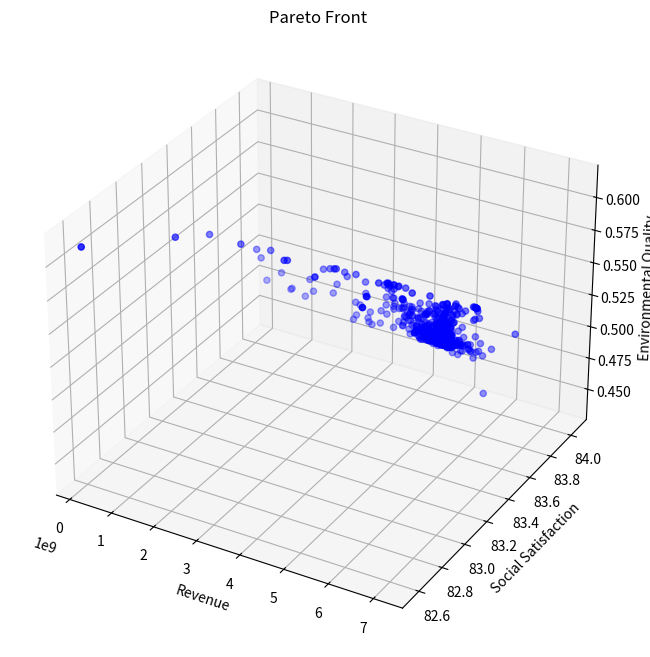

Recreate this plot in Python.
from typing import List, Tuple

import matplotlib.pyplot as plt
import numpy as np
from mpl_toolkits.mplot3d import Axes3D


class TourismOptimization:
    def __init__(self):
        # 模型系数
        self.k1 = 0.4  # 环保投资效率系数
        self.k2 = 0.3  # 碳排放影响系数
        self.k3 = 0.3  # 自然恢复系数
        self.k4 = 0.15  # 基础设施发展系数
        self.k5 = 0.3  # 基础设施投资系数
        self.k6 = 0.25  # 环保投资系数

        # 社会满意度参数
        self.a1 = -1.975284171471327e-11  # 游客数量对居民满意度的影响系数
        self.a2 = 4.772497706879391e-05  # 旅游税对游客满意度的影响系数
        self.a3 = 0.015  # 消费水平对游客满意度的影响系数
        self.b1 = 39.266042633247565  # 居民基础满意度
        self.b2 = 60  # 游客基础满意度

        # 约束条件上限
        self.Nt_max = 5000000  # 最大游客数量
        self.tau_max = 10  # 最大旅游税
        self.Pt_max = 5000  # 最大游客消费
        self.CO2_max = 8000000  # 最大碳排放量
        self.E = 0  # 最小环境质量指数

        # 其他参数
        self.CO2p = 5  # 人均碳排放量

        # 系统动态参数
        self.dt = 0.1  # 时间步长

        # 新增参数
        self.Cwater = 18900000  # 水资源容量
        self.Cwaste = 2549110  # 废物处理容量
        self.a4 = 0.01  # 游客数量对游客满意度的影响系数
        self.b3 = 10  # 废物处理基准增长率

    def calculate_revenue(self, x: np.ndarray) -> float:
        """计算总收入"""
        Nt, tau_t, Pt = x
        return Pt * Nt  # 简化为游客消费与数量的乘积

    def calculate_social_satisfaction(self, x: np.ndarray) -> float:
        """计算社会满意度，确保满意度在0-100范围内"""
        Nt, tau_t, Pt = x

        # 居民满意度包含二次项
        S_residents = self.a1 * Nt * Nt + self.a2 * Nt + self.b1
        # 限制居民满意度在0-100范围内
        S_residents = np.clip(S_residents, 0, 100)

        # 游客满意度
        S_tourists = self.a3 * Pt + self.a4 * Nt + self.b2
        # 限制游客满意度在0-100范围内
        S_tourists = np.clip(S_tourists, 0, 100)

        # 加权平均
        return 0.5 * S_residents + 0.5 * S_tourists

    def calculate_environmental_quality(self, x: np.ndarray) -> float:
        """计算环境质量指数"""
        Nt, tau_t, Pt = x
        return (
            self.k1 * self.CO2p * Nt / self.CO2_max
            + self.k2 * Nt / self.Cwaste
            + self.k3 * Nt / self.Cwater
        )

    def calculate_dCwaste_dt(self, x: np.ndarray) -> float:
        """计算废物处理容量的变化率 dCwaste/dt"""
        Nt, tau_t, Pt = x
        Pb = self.k5 * tau_t * Nt  # 基础设施投资
        return self.k4 * Pb + self.b3

    def constraints(self, x: np.ndarray) -> List[float]:
        """检查所有约束条件"""
        Nt, tau_t, Pt = x
        return [
            self.Nt_max - Nt,  # 游客数量上限约束
            self.tau_max - tau_t,  # 旅游税上限约束
            self.Pt_max - Pt,  # 消费上限约束
            self.CO2_max - Nt * self.CO2p,  # 碳排放约束
            self.a1 * Nt * Nt + self.a2 * Nt + self.b1 - 60,  # 居民满意度最低要求
            Nt,  # 游客数量非负
            tau_t,  # 旅游税非负
            Pt,  # 消费非负
        ]

    def is_feasible(self, x: np.ndarray) -> bool:
        """检查解是否满足所有约束条件"""
        return all(c >= 0 for c in self.constraints(x))

    def dominates(
        self, obj1: Tuple[float, float, float], obj2: Tuple[float, float, float]
    ) -> bool:
        """检查obj1是否支配obj2"""
        return all(o1 >= o2 for o1, o2 in zip(obj1, obj2)) and any(
            o1 > o2 for o1, o2 in zip(obj1, obj2)
        )

    def crossover_and_mutate(
        self, parent1: np.ndarray, parent2: np.ndarray
    ) -> np.ndarray:
        """进行交叉和变异操作"""
        # 算术交叉
        alpha = np.random.random()
        child = alpha * parent1 + (1 - alpha) * parent2

        # 变异
        mutation_rate = 0.1
        if np.random.random() < mutation_rate:
            mutation_strength = 0.1
            child += np.random.normal(0, mutation_strength, size=3)

        # 确保在约束范围内
        child[0] = np.clip(child[0], 0, self.Nt_max)
        child[1] = np.clip(child[1], 0, self.tau_max)
        child[2] = np.clip(child[2], 0, self.Pt_max)

        return child

    def pareto_optimization(
        self, population_size: int = 100, generations: int = 50
    ) -> List[np.ndarray]:
        """执行帕累托优化"""
        # 初始化种群
        population = []
        while len(population) < population_size:
            x = np.array(
                [
                    np.random.uniform(0, self.Nt_max),
                    np.random.uniform(0, self.tau_max),
                    np.random.uniform(0, self.Pt_max),
                ]
            )
            if self.is_feasible(x):
                population.append(x)

        pareto_front = []
        for generation in range(generations):
            # 评估当前种群的目标函数值
            objectives = []
            for solution in population:
                if self.is_feasible(solution):
                    obj1 = self.calculate_revenue(solution)
                    obj2 = self.calculate_social_satisfaction(solution)
                    obj3 = self.calculate_environmental_quality(solution)
                    objectives.append((obj1, obj2, obj3))
                else:
                    objectives.append((-np.inf, -np.inf, -np.inf))

            # 更新帕累托前沿
            for i, solution in enumerate(population):
                if not self.is_feasible(solution):
                    continue
                dominated = False
                for j, other_solution in enumerate(population):
                    if (
                        i != j
                        and self.is_feasible(other_solution)
                        and self.dominates(objectives[j], objectives[i])
                    ):
                        dominated = True
                        break
                if not dominated:
                    pareto_front.append(solution)

            # 生成新种群
            new_population = []
            while len(new_population) < population_size:
                # 锦标赛选择
                tournament = np.random.choice(len(population), 2, replace=False)
                if objectives[tournament[0]][0] > objectives[tournament[1]][0]:
                    parent1 = population[tournament[0]]
                else:
                    parent1 = population[tournament[1]]

                tournament = np.random.choice(len(population), 2, replace=False)
                if objectives[tournament[0]][1] > objectives[tournament[1]][1]:
                    parent2 = population[tournament[0]]
                else:
                    parent2 = population[tournament[1]]

                # 交叉和变异
                child = self.crossover_and_mutate(parent1, parent2)
                if self.is_feasible(child):
                    new_population.append(child)

            population = new_population

        # 移除重复解
        pareto_front = np.unique(pareto_front, axis=0)
        return pareto_front

    def simulate_system(self, x: np.ndarray, time_steps: int = 10) -> List[dict]:
        """模拟系统动态变化"""
        history = []
        current_x = x.copy()
        current_Cwaste = self.Cwaste

        for t in range(time_steps):
            # 直接计算环境质量，而不是通过变化率
            current_E = self.calculate_environmental_quality(current_x)

            state = {
                "t": t * self.dt,
                "Nt": current_x[0],
                "tau_t": current_x[1],
                "Pt": current_x[2],
                "E": current_E,
                "Cwaste": current_Cwaste,
                "Revenue": self.calculate_revenue(current_x),
                "Satisfaction": self.calculate_social_satisfaction(current_x),
            }
            history.append(state)

            # 计算其他状态变量的变化率
            dCwaste = self.calculate_dCwaste_dt(current_x) * self.dt

            # 更新状态变量
            current_Cwaste += dCwaste

        return history

    def visualize_pareto_front(self, pareto_front: List[np.ndarray]):
        """可视化帕累托前沿"""
        if len(pareto_front) == 0:
            print("No feasible solutions found!")
            return

        objectives = np.array(
            [
                [
                    self.calculate_revenue(x),
                    self.calculate_social_satisfaction(x),
                    self.calculate_environmental_quality(x),
                ]
                for x in pareto_front
            ]
        )

        fig = plt.figure(figsize=(12, 8))
        ax = fig.add_subplot(111, projection="3d")

        scatter = ax.scatter(
            objectives[:, 0], objectives[:, 1], objectives[:, 2], c="b", marker="o"
        )

        ax.set_xlabel("Revenue")
        ax.set_ylabel("Social Satisfaction")
        ax.set_zlabel("Environmental Quality")
        ax.set_title("Pareto Front")

        plt.show()

    def plot_simulation_results(self, history: List[dict]):
        """绘制模拟结果"""
        t = [state["t"] for state in history]
        Nt = [state["Nt"] for state in history]
        E = [state["E"] for state in history]
        Cwaste = [state["Cwaste"] for state in history]  # 新增废物处理容量数据
        Revenue = [state["Revenue"] for state in history]
        Satisfaction = [state["Satisfaction"] for state in history]

        fig, axes = plt.subplots(3, 2, figsize=(15, 15))  # 增加图表数量

        # 游客数量变化
        axes[0, 0].plot(t, Nt)
        axes[0, 0].set_title("Tourist Numbers")
        axes[0, 0].set_xlabel("Time")
        axes[0, 0].set_ylabel("Nt")

        # 环境质量变化
        axes[0, 1].plot(t, E)
        axes[0, 1].set_title("Environmental Quality")
        axes[0, 1].set_xlabel("Time")
        axes[0, 1].set_ylabel("E")

        # 废物处理容量变化
        axes[2, 0].plot(t, Cwaste)
        axes[2, 0].set_title("Waste Treatment Capacity")
        axes[2, 0].set_xlabel("Time")
        axes[2, 0].set_ylabel("Cwaste")

        # 收入和满意度变化
        ax2 = axes[1, 1].twinx()
        (l1,) = axes[1, 1].plot(t, Revenue, "b-", label="Revenue")
        (l2,) = ax2.plot(t, Satisfaction, "r-", label="Satisfaction")
        axes[1, 1].set_xlabel("Time")
        axes[1, 1].set_ylabel("Revenue", color="b")
        ax2.set_ylabel("Satisfaction", color="r")
        axes[1, 1].legend(handles=[l1, l2])

        plt.tight_layout()
        plt.show()


def main():
    # Set random seed for reproducibility
    np.random.seed(42)

    # Create optimizer instance
    optimizer = TourismOptimization()

    # Execute Pareto optimization
    print("Performing Pareto optimization...")
    pareto_front = optimizer.pareto_optimization(population_size=100, generations=50)

    # Visualize Pareto front
    print(f"Found {len(pareto_front)} Pareto optimal solutions")
    optimizer.visualize_pareto_front(pareto_front)

    # Print all Pareto optimal solutions
    print("\nAll Pareto optimal solutions:")
    for i, solution in enumerate(pareto_front, 1):
        print(f"\nSolution {i}:")
        print(f"Tourist Numbers: {solution[0]:.0f}")
        print(f"Tourism Tax: {solution[1]:.2f}")
        print(f"Tourist Consumption: {solution[2]:.2f}")
        print(f"Expected Revenue: {optimizer.calculate_revenue(solution):.2f}")
        print(
            f"Social Satisfaction: {optimizer.calculate_social_satisfaction(solution):.2f}"
        )
        print(
            f"Environmental Quality: {optimizer.calculate_environmental_quality(solution):.2f}"
        )

    # Select an example solution for system dynamics simulation
    # if len(pareto_front) > 0:
    #     # Choose the solution with highest revenue as example
    #     example_solution = max(
    #         pareto_front, key=lambda x: optimizer.calculate_revenue(x)
    #     )

    #     print("\nSelected example solution (highest revenue):")
    #     print(f"Tourist Numbers: {example_solution[0]:.0f}")
    #     print(f"Tourism Tax: {example_solution[1]:.2f}")
    #     print(f"Tourist Consumption: {example_solution[2]:.2f}")
    #     print(f"Expected Revenue: {optimizer.calculate_revenue(example_solution):.2f}")
    #     print(
    #         f"Social Satisfaction: {optimizer.calculate_social_satisfaction(example_solution):.2f}"
    #     )
    #     print(
    #         f"Environmental Quality: {optimizer.calculate_environmental_quality(example_solution):.2f}"
    #     )

    #     # Simulate system dynamics
    #     # print("\nSimulating system dynamics...")
    #     history = optimizer.simulate_system(example_solution, time_steps=50)

    #     # Visualize simulation results
    #     # optimizer.plot_simulation_results(history)
    # else:
    #     print("No feasible solutions found!")


if __name__ == "__main__":
    main()
